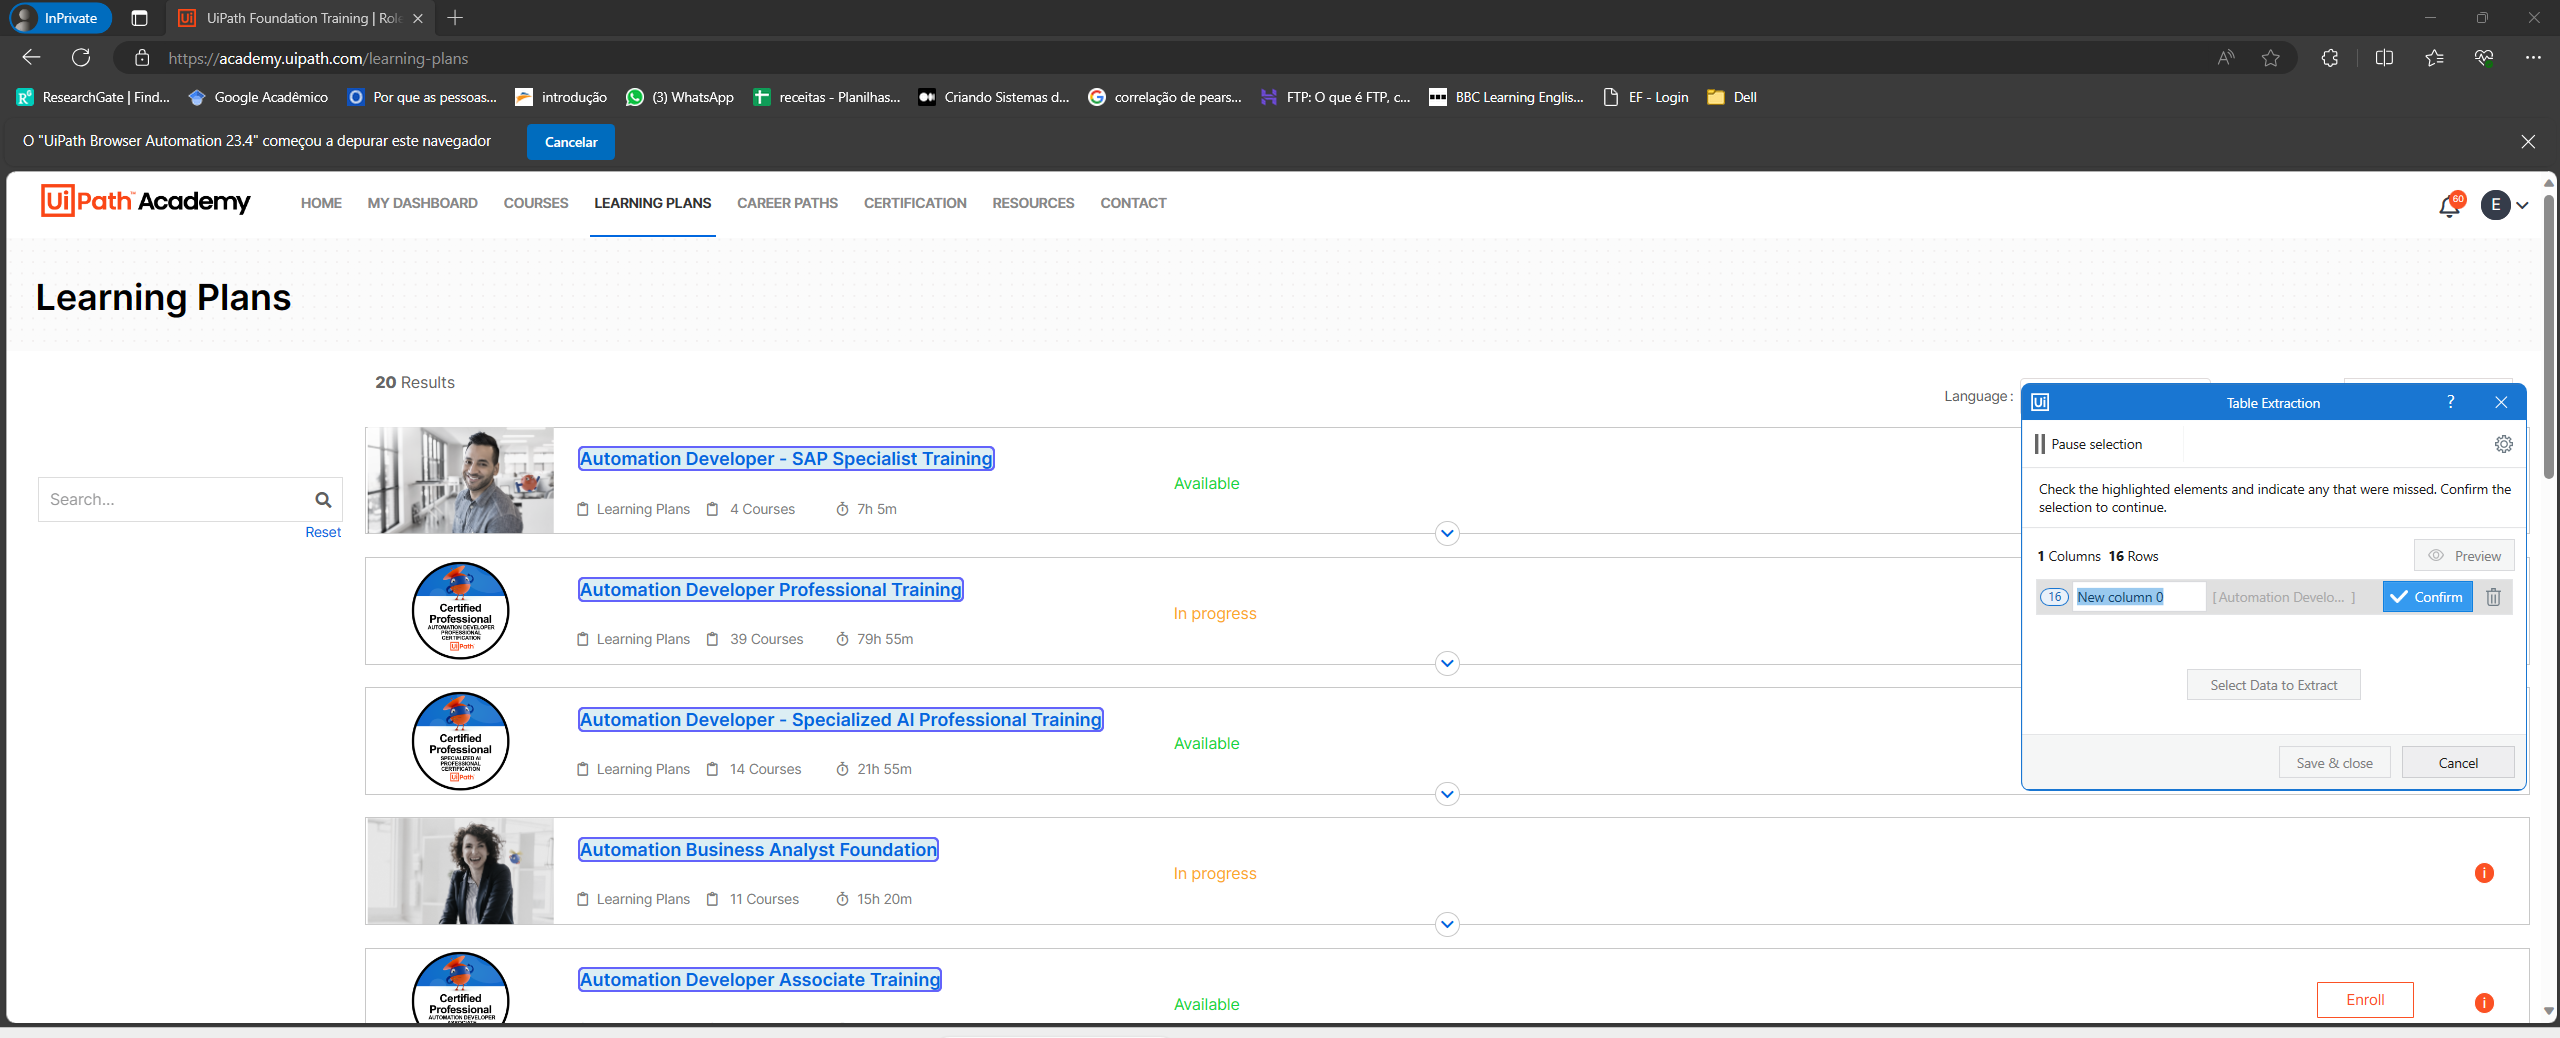
Task: With opened UiPath Academy, access a given learning plan and build a control report (excel sheet) with courses and status (on going, pending and completed)
Workflow: Academy_ExtractLearningPlanNames

Step 1: get-text from the list in window 'UiPath Foundation Training | Roles in RPA | UiPath Academy' (msedge.exe)
